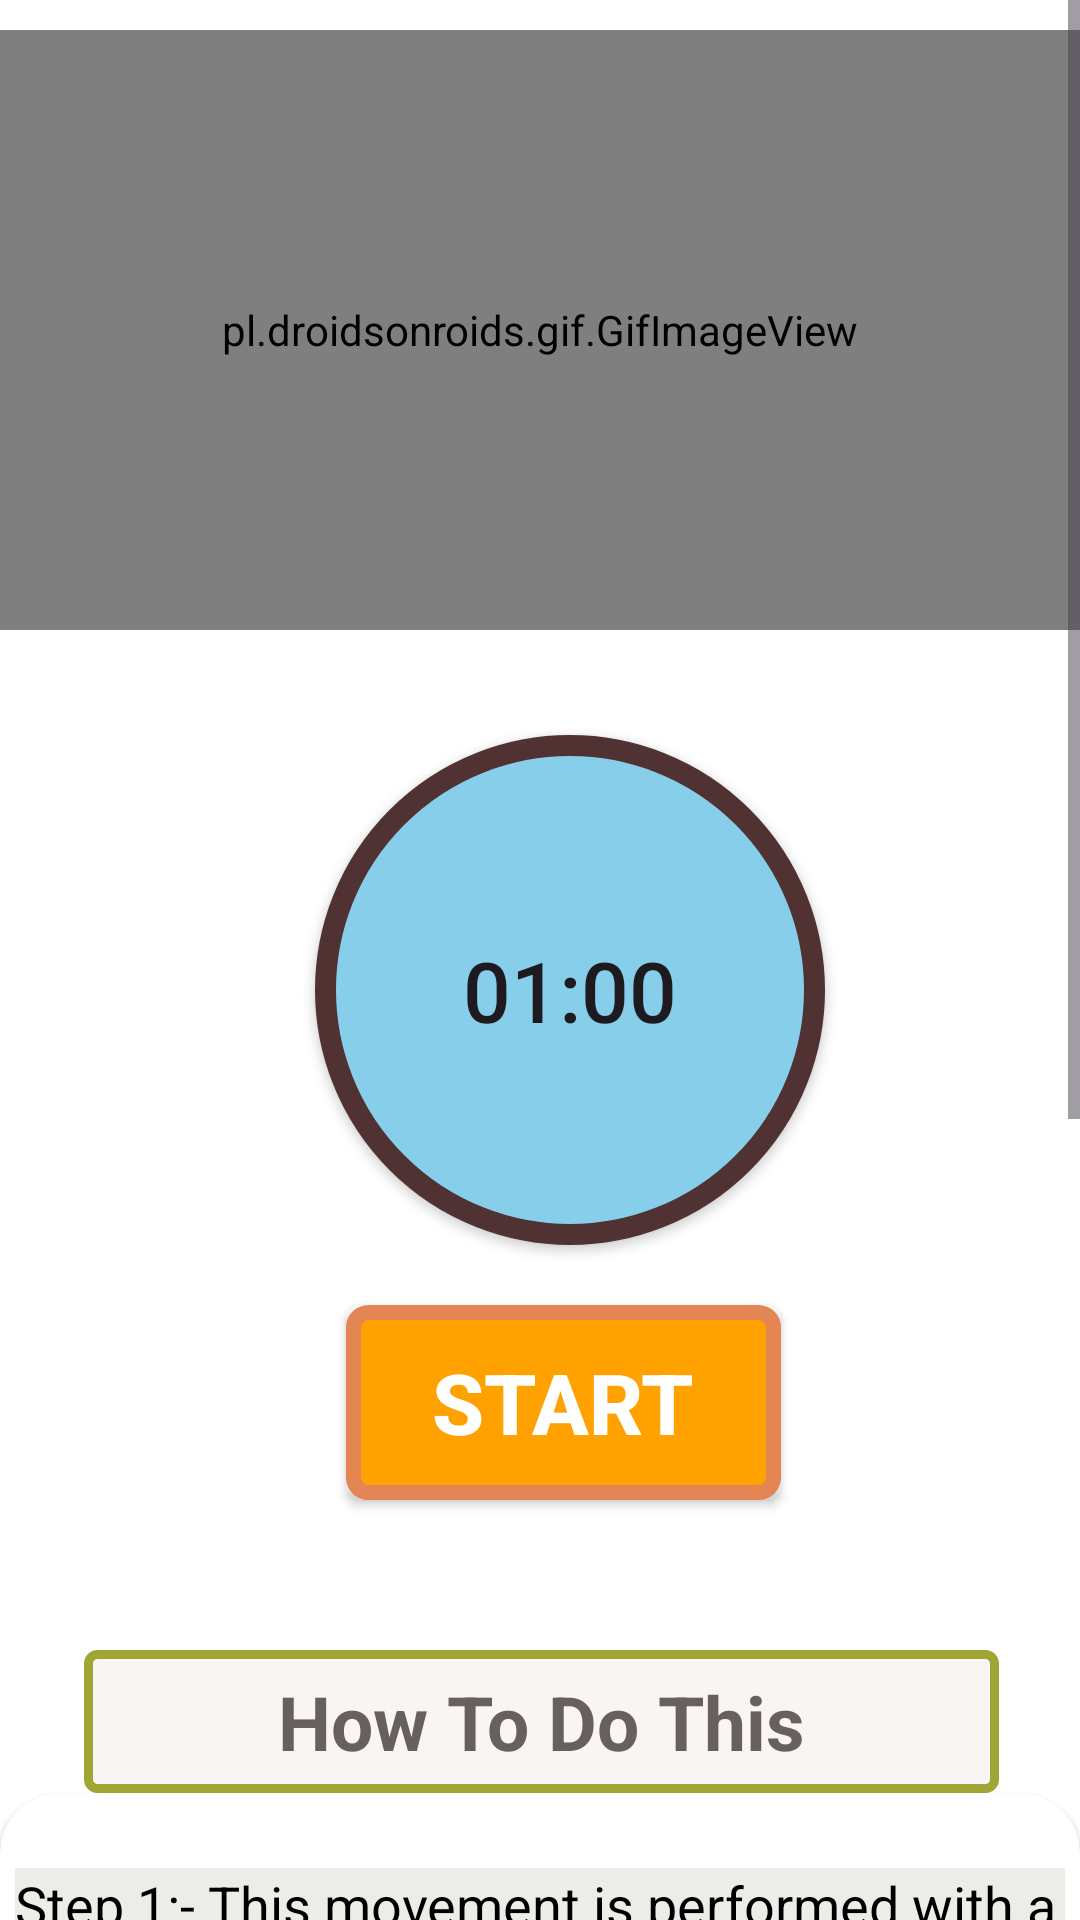

Layout XML and referenced resources for this Android screen:
<!-- AndroidManifest.xml: application theme Theme.NTC -->
<!-- res/layout/activity_chair2.xml -->
<?xml version="1.0" encoding="utf-8"?>
<androidx.constraintlayout.widget.ConstraintLayout xmlns:android="http://schemas.android.com/apk/res/android"
    xmlns:app="http://schemas.android.com/apk/res-auto"
    android:layout_width="match_parent"
    android:layout_height="match_parent">

    <RelativeLayout
        android:layout_width="match_parent"
        android:layout_height="match_parent"
        android:background="#FFF">

        <ScrollView
            android:layout_width="match_parent"
            android:layout_height="match_parent">

            <LinearLayout
                android:layout_width="match_parent"
                android:layout_height="match_parent"
                android:orientation="vertical">

                <pl.droidsonroids.gif.GifImageView
                    android:layout_width="fill_parent"
                    android:layout_height="200dp"
                    android:layout_marginTop="10dp"
                    android:src="@drawable/exersice_3"></pl.droidsonroids.gif.GifImageView>

                <Button
                    android:id="@+id/time"
                    android:layout_width="170dp"
                    android:layout_height="170dp"
                    android:layout_marginLeft="105dp"
                    android:layout_marginTop="35dp"
                    android:background="@drawable/button_bg_round"
                    android:padding="15dp"
                    android:text="01:00"
                    android:textSize="28dp" />

                <Button
                    android:id="@+id/Startbutton"
                    android:layout_width="wrap_content"
                    android:layout_height="wrap_content"
                    android:layout_gravity="center"
                    android:layout_marginLeft="8dp"
                    android:layout_marginTop="20dp"
                    android:background="@drawable/button_bg"
                    android:gravity="center"
                    android:text="START"
                    android:textColor="@color/white"
                    android:textSize="28dp"
                    android:textStyle="bold" />

                <TextView
                    android:layout_width="305dp"
                    android:layout_height="wrap_content"
                    android:layout_marginStart="28dp"
                    android:layout_marginLeft="35dp"
                    android:layout_marginTop="50dp"
                    android:background="@drawable/button_ji"
                    android:padding="7dp"
                    android:text="How To Do This"
                    android:textAlignment="center"
                    android:textColor="#686060"
                    android:textSize="25sp"
                    android:textStyle="bold" />

                <androidx.cardview.widget.CardView
                    android:layout_width="match_parent"
                    android:layout_height="match_parent"

                    android:layout_marginBottom="10dp"
                    android:background="#ECEDE8"
                    app:cardCornerRadius="20dp">

                    <LinearLayout
                        android:layout_width="wrap_content"
                        android:layout_height="wrap_content"
                        android:layout_marginStart="5dp"
                        android:layout_marginLeft="5dp"
                        android:layout_marginTop="25dp"
                        android:layout_marginEnd="5dp"
                        android:background="#ECEDE8"
                        android:orientation="horizontal">

                        <TextView
                            android:layout_width="match_parent"
                            android:layout_height="wrap_content"
                            android:background="#ECEDE8"
                            android:text="@string/pose3"
                            android:textColor="@android:color/black"
                            android:textSize="18sp" />


                    </LinearLayout>


                </androidx.cardview.widget.CardView>


            </LinearLayout>


        </ScrollView>

    </RelativeLayout>
</androidx.constraintlayout.widget.ConstraintLayout>
<!-- resources referenced by this layout -->
<resources>
  <color name="white">#FFFFFFFF</color>
  <!-- drawable button_bg (drawable) -->
  <?xml version="1.0" encoding="utf-8"?>
  <selector xmlns:android="http://schemas.android.com/apk/res/android">
  
      <item>
  
          <shape android:shape="rectangle">
  
              <stroke android:color="@color/lyellow" android:width="5dp"/>
                  <solid android:color="@color/dyellow"/>
                  <corners android:radius="5dp"/>
                  <size android:width="145dp" android:height="65dp"/>
          </shape>
  
      </item>
  </selector>
  <!-- drawable button_bg_round (drawable) -->
  <?xml version="1.0" encoding="utf-8"?>
  <selector xmlns:android="http://schemas.android.com/apk/res/android">
  
      <item>
  
          <shape android:shape="oval">
  
              <stroke android:color="@color/ring" android:width="7dp"/>
              <solid android:color="#87CEEB"/>
              <size android:width="150dp" android:height="150dp"/>
          </shape>
  
  
      </item>
  
  </selector>
  <!-- drawable button_ji (drawable) -->
  <?xml version="1.0" encoding="utf-8"?>
  <selector xmlns:android="http://schemas.android.com/apk/res/android">
  
      <item>
  
          <shape android:shape="rectangle">
              <stroke android:color="#9FA634" android:width="3dp"/>
              <solid android:color="#FAF5F5"/>
              <corners android:radius="3dp"/>
              <size android:width="85dp" android:height="35dp"/>
  
          </shape>
      </item>
  </selector>
  <string name="pose3">    Step 1:- This movement is performed with a bench and a foot stool.\n\n
                               Step 2:- Place a bench behind yourself and rest on it with your hands. Place your legs straight out in front of you. You may also place them at an elevated level as shown above.\n\n
                               Step 3:- Begin with arms in a fully. Slowly bend at your elbows keeping the rest of your body straight. Be sure to keep your elbows back and close together.\n\n
                               Step 4:- Dip down until your arms form a 90 degree angle and you feel a stretch in the triceps.\n\n
                               Step 5:- Slowly extend your arms raising your body back up. Pause and contract your triceps muscles at the top. Pause and repeat the movement.</string>
  <style name="Theme.NTC" parent="Base.Theme.NTC" />
  <color name="lyellow">#E48653</color>
  <color name="dyellow">#FFA200</color>
  <color name="ring">#513232</color>
  <style name="Base.Theme.NTC" parent="Theme.Material3.DayNight.NoActionBar">
          
          
      </style>
</resources>
